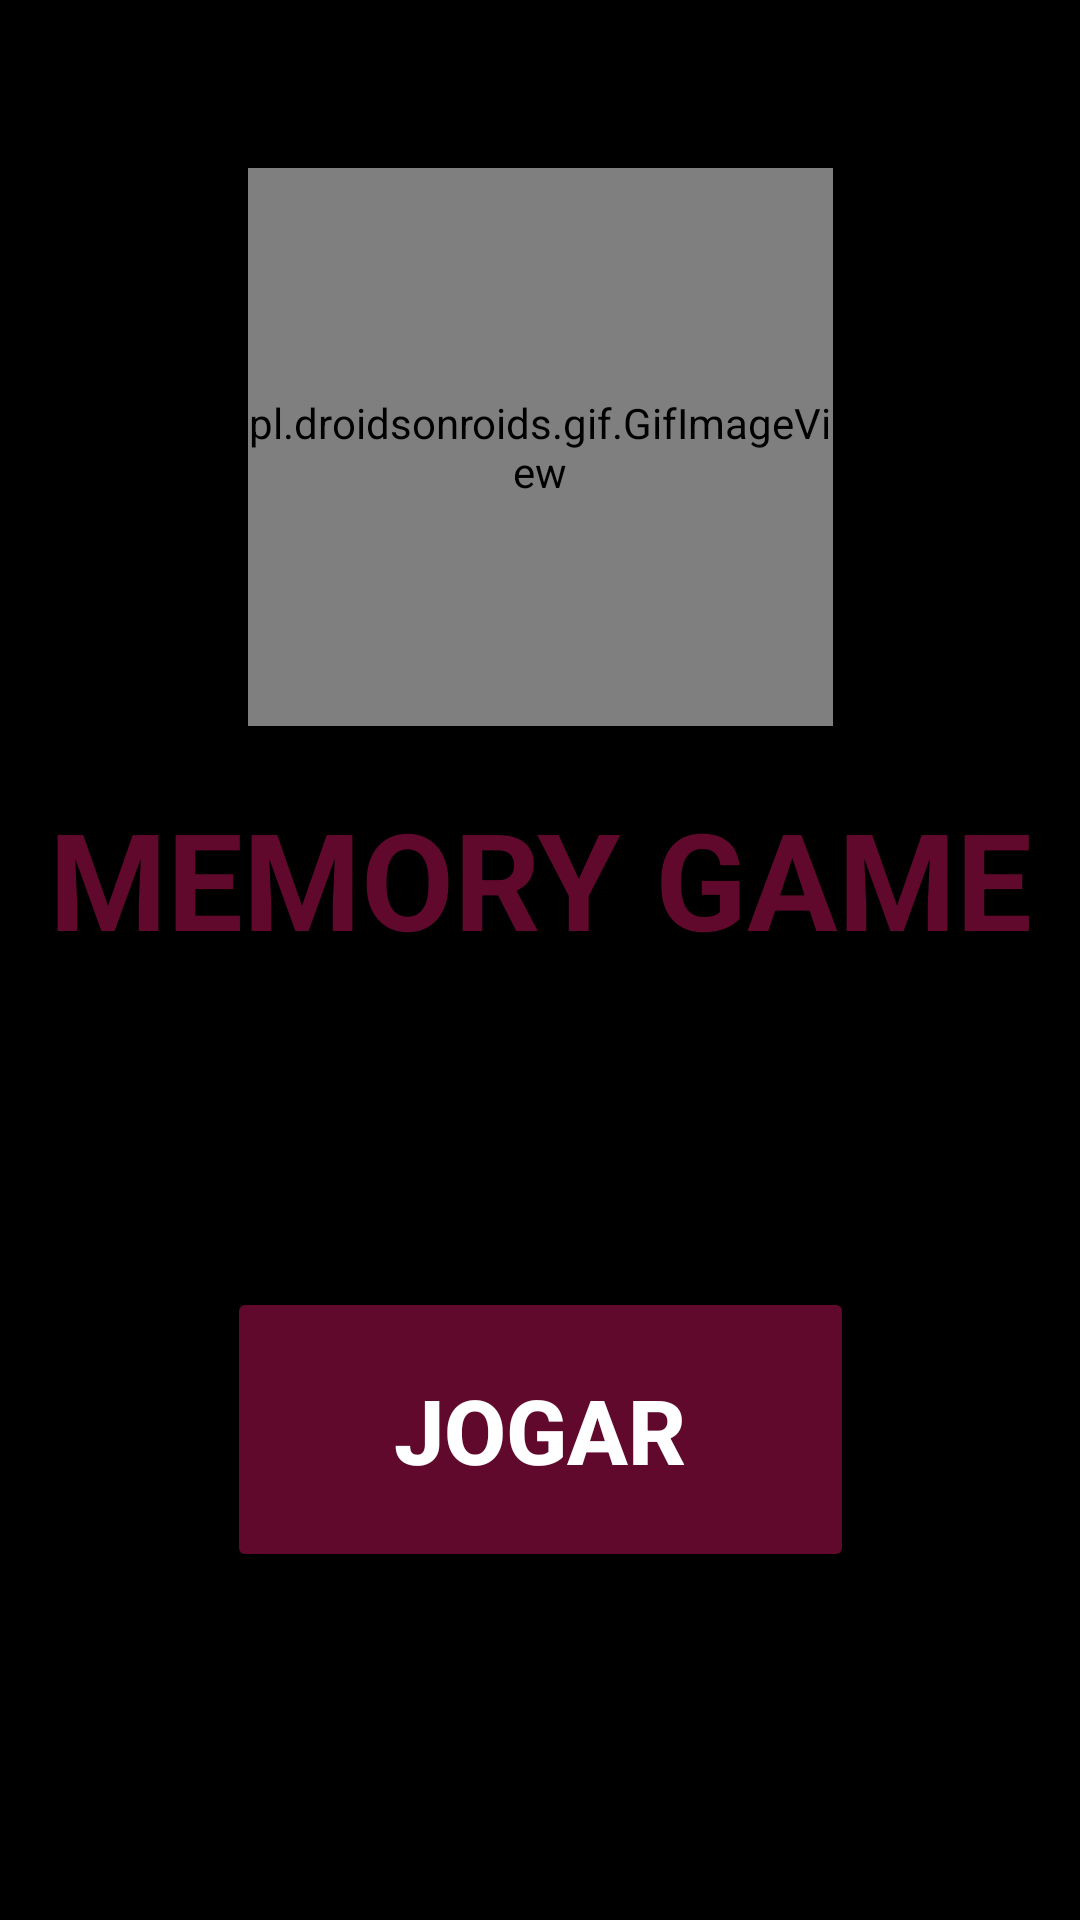

Write the Android layout XML for this screen, with the resource values it uses.
<!-- AndroidManifest.xml: application theme Theme.Nac_memory -->
<!-- res/layout/fragment_start.xml -->
<?xml version="1.0" encoding="utf-8"?>
<layout xmlns:android="http://schemas.android.com/apk/res/android"
    xmlns:app="http://schemas.android.com/apk/res-auto"
    xmlns:tools="http://schemas.android.com/tools"
    tools:context=".StartFragment">
<androidx.constraintlayout.widget.ConstraintLayout
    android:layout_width="match_parent"
    android:layout_height="match_parent"
    android:background="@color/black">

    <pl.droidsonroids.gif.GifImageView
        android:id="@+id/gifImageView"
        android:layout_width="195dp"
        android:layout_height="186dp"
        android:layout_marginTop="56dp"
        android:src="@drawable/gif01"
        app:layout_constraintEnd_toEndOf="parent"
        app:layout_constraintStart_toStartOf="parent"
        app:layout_constraintTop_toTopOf="parent" />

    <TextView
        android:layout_width="wrap_content"
        android:layout_height="wrap_content"
        android:text="MEMORY GAME"
        android:textColor="@color/rose"
        android:textStyle="bold"
        android:textSize="45dp"
        app:layout_constraintBottom_toTopOf="@+id/next"
        app:layout_constraintEnd_toEndOf="parent"
        app:layout_constraintStart_toStartOf="parent"
        app:layout_constraintTop_toBottomOf="@+id/gifImageView"
        app:layout_constraintVertical_bias="0.162" />

    <Button
        android:id="@+id/next"
        android:layout_width="209dp"
        android:layout_height="95dp"
        android:layout_marginBottom="116dp"
        android:backgroundTint="@color/rose"
        android:text="JOGAR"
        android:textSize="30dp"
        android:textColor="@color/white"
        android:textStyle="bold"
        app:layout_constraintBottom_toBottomOf="parent"
        app:layout_constraintEnd_toEndOf="parent"
        app:layout_constraintStart_toStartOf="parent" />

</androidx.constraintlayout.widget.ConstraintLayout>
</layout>
<!-- resources referenced by this layout -->
<resources>
  <color name="black">#FF000000</color>
  <color name="rose">#61092C</color>
  <color name="white">#FFFFFFFF</color>
  <style name="Theme.Nac_memory" parent="Theme.MaterialComponents.DayNight.DarkActionBar">
          
          <item name="colorPrimary">@color/purple_500</item>
          <item name="colorPrimaryVariant">@color/purple_700</item>
          <item name="colorOnPrimary">@color/white</item>
          
          <item name="colorSecondary">@color/teal_200</item>
          <item name="colorSecondaryVariant">@color/teal_700</item>
          <item name="colorOnSecondary">@color/black</item>
          
          <item name="android:statusBarColor" tools:targetApi="l">?attr/colorPrimaryVariant</item>
          
      </style>
  <color name="purple_500">#FF6200EE</color>
  <color name="purple_700">#FF3700B3</color>
  <color name="teal_200">#FF03DAC5</color>
  <color name="teal_700">#FF018786</color>
</resources>
